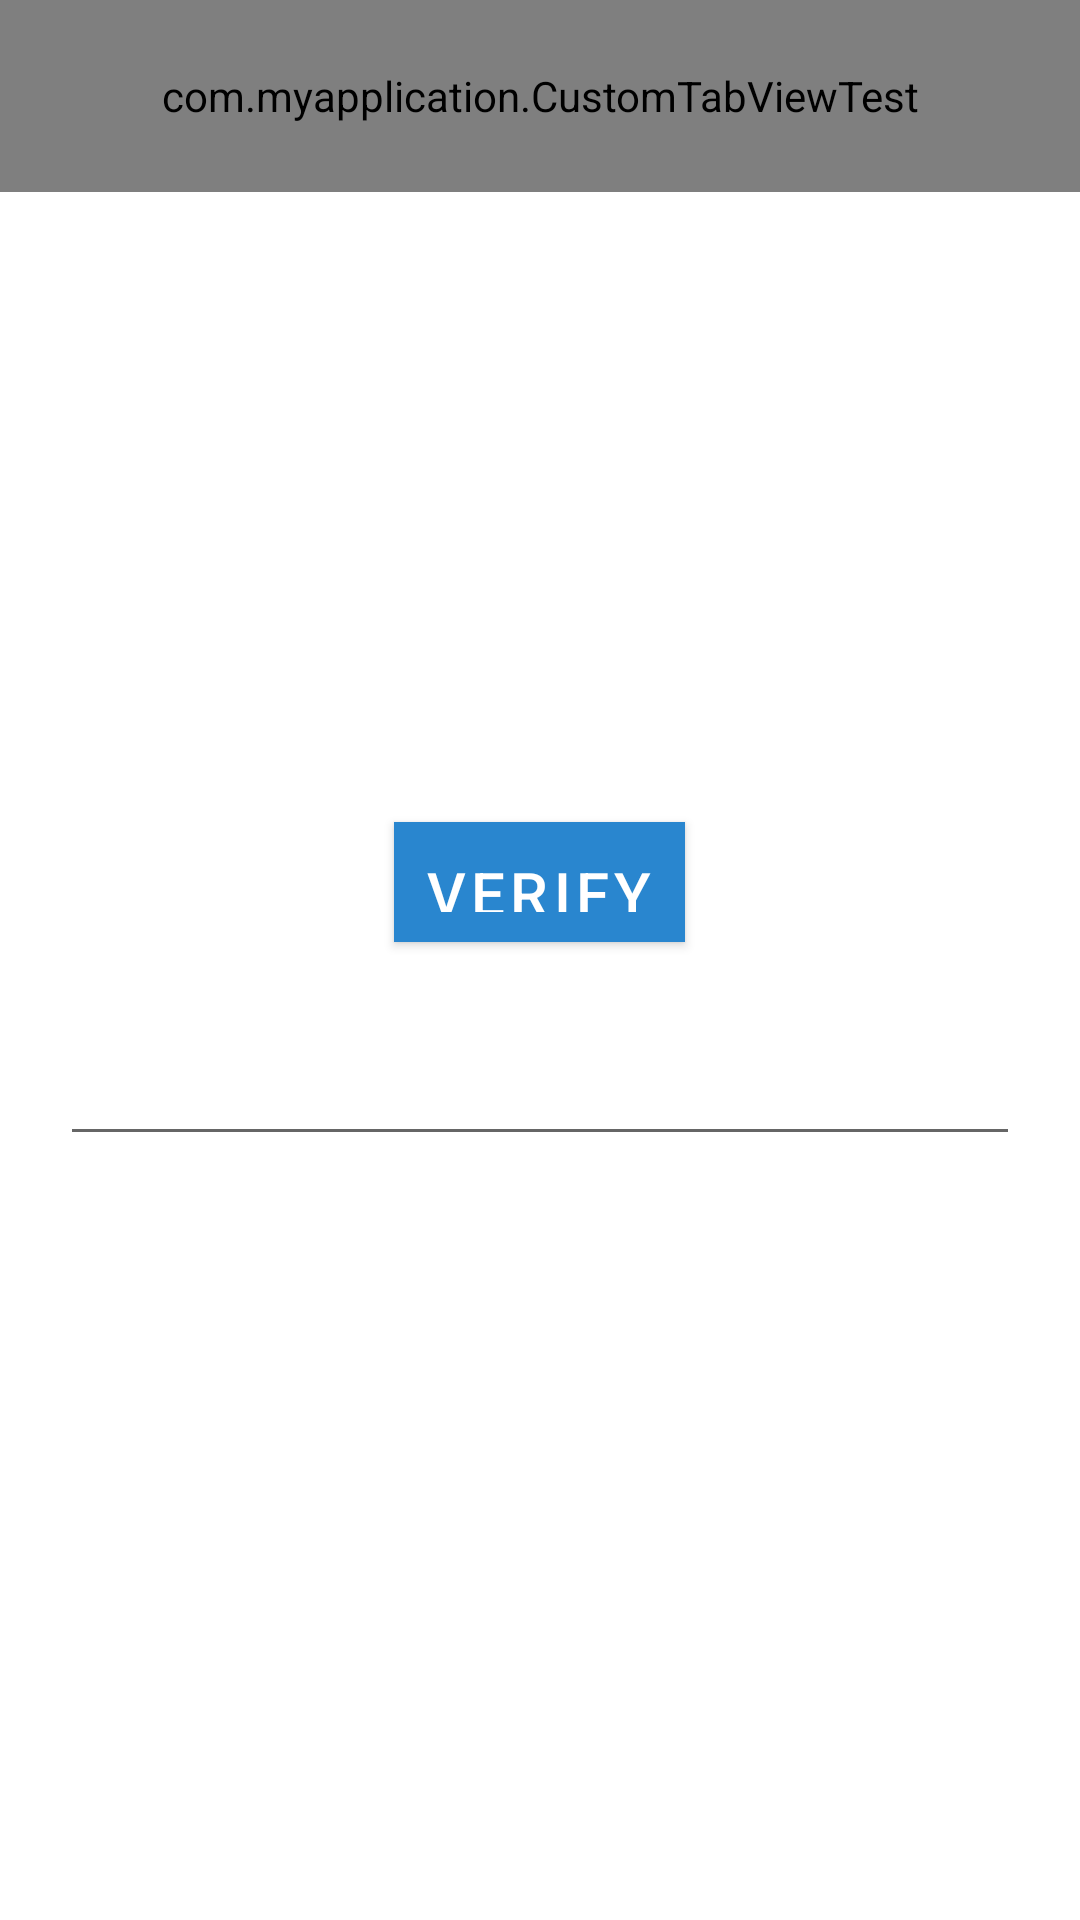

Produce the Android XML layout that renders to this screen, including the resource entries it uses.
<!-- AndroidManifest.xml: application theme Theme.MyFirstProject -->
<!-- res/layout/activity_custom_tab_view_test.xml -->
<?xml version="1.0" encoding="UTF-8"?>
<LinearLayout xmlns:android="http://schemas.android.com/apk/res/android"
    xmlns:custom="http://schemas.android.com/apk/res-auto"
    xmlns:tools="http://schemas.android.com/tools"
    android:id="@+id/tabs"
    android:layout_width="match_parent"
    android:layout_height="match_parent"
    android:orientation="vertical"
    android:showDividers="middle"
    tools:context=".TabLayout">

    <com.myapplication.CustomTabViewTest
        android:id="@+id/view1"
        android:layout_width="match_parent"
        android:layout_height="?android:attr/listPreferredItemHeight"
        android:background="#F16060"
        android:theme="@style/Theme.MaterialComponents.Light.DarkActionBar"
        custom:titleText="Background Color" />


    <RelativeLayout
        android:layout_width="match_parent"
        android:layout_height="wrap_content"
        android:paddingLeft="20dp"
        android:paddingRight="20dp">

        <LinearLayout
            android:id="@+id/root_otp_layout"
            android:layout_width="match_parent"
            android:layout_height="wrap_content"
            android:layout_marginTop="100dp"
            android:orientation="horizontal"
            android:padding="10dp"
            android:weightSum="4">

            <androidx.appcompat.widget.AppCompatEditText
                android:id="@+id/otp_edit_box1"
                android:layout_width="0dp"
                android:layout_height="60dp"
                android:layout_marginRight="20dp"
                android:layout_weight="1"
                android:background="@drawable/edittext_curve_bg"
                android:gravity="center"
                android:inputType="number"
                android:maxLength="1"
                android:textSize="30sp" />

            <androidx.appcompat.widget.AppCompatEditText
                android:id="@+id/otp_edit_box2"
                android:layout_width="0dp"
                android:layout_height="60dp"
                android:layout_marginRight="20dp"
                android:layout_weight="1"
                android:background="@drawable/edittext_curve_bg"
                android:gravity="center"
                android:inputType="number"
                android:maxLength="1"
                android:textSize="30sp" />

            <androidx.appcompat.widget.AppCompatEditText
                android:id="@+id/otp_edit_box3"
                android:layout_width="0dp"
                android:layout_height="60dp"
                android:layout_marginRight="20dp"
                android:layout_weight="1"
                android:background="@drawable/edittext_curve_bg"
                android:gravity="center"
                android:inputType="number"
                android:maxLength="1"
                android:textSize="30sp" />

            <androidx.appcompat.widget.AppCompatEditText
                android:id="@+id/otp_edit_box4"
                android:layout_width="0dp"
                android:layout_height="60dp"
                android:layout_weight="1"
                android:background="@drawable/edittext_curve_bg"
                android:gravity="center"
                android:inputType="number"
                android:maxLength="1"
                android:textSize="30sp" />


        </LinearLayout>
    </RelativeLayout>

    <RelativeLayout
        android:layout_width="match_parent"
        android:layout_height="wrap_content"
        android:layout_below="@+id/root_otp_layout"
        android:layout_centerHorizontal="true"
        android:paddingBottom="@dimen/d_20dp">

        <Button
            android:id="@+id/verify_otp_btn"
            android:layout_width="wrap_content"
            android:layout_height="40dp"
            android:layout_centerHorizontal="true"
            android:layout_marginTop="30dp"
            android:layout_marginBottom="10dp"
            android:background="@color/colorAccent"
            android:paddingLeft="10dp"
            android:paddingRight="10dp"
            android:text="Verify"
            android:textColor="#ffffff"
            android:textSize="20sp" />

    </RelativeLayout>

    <EditText
        android:id="@+id/autoHide"
        android:layout_width="match_parent"
        android:layout_height="wrap_content"
        android:maxLength="20"
        android:inputType="phone"
        android:layout_marginHorizontal="@dimen/d_20dp" />

</LinearLayout>
<!-- resources referenced by this layout -->
<resources>
  <color name="colorAccent">#514248</color>
  <dimen name="d_20dp">20dp</dimen>
  <style name="Theme.MyFirstProject" parent="Theme.MaterialComponents.DayNight.NoActionBar">
          
          <item name="colorPrimary">@color/purple_500</item>
          <item name="colorPrimaryVariant">@color/purple_700</item>
          <item name="colorOnPrimary">@color/white</item>
          
          <item name="hintTextAppearance">@style/Caption.InputHint</item>
          <item name="colorSecondary">@color/teal_200</item>
          <item name="colorSecondaryVariant">@color/teal_700</item>
          <item name="colorOnSecondary">@color/black</item>
          
          <item name="android:statusBarColor" tools:targetApi="l">?attr/colorPrimaryVariant</item>
          
          <item name="toolbarStyle">@style/Toolbar</item>
      </style>
  <color name="purple_500">#2986CF</color>
  <color name="purple_700">#2986CF</color>
  <color name="white">#FFFFFFFF</color>
  <style name="Caption.InputHint"> </style>
  <color name="teal_200">#FF03DAC5</color>
  <color name="teal_700">#FF018786</color>
  <color name="black">#FF000000</color>
  <style name="Toolbar">
  
      <item name="android:background">@color/white</item>
  
      <item name="android:layout_width">match_parent</item>
  
      <item name="android:layout_height">?attr/actionBarSize</item>
  
      <item name="popupTheme">@style/ThemeOverlay.MaterialComponents.Light</item>
  
      <item name="titleMarginStart">@dimen/content_margin</item>
  
      <item name="titleTextAppearance">@style/H6</item>
  
  </style>
  <dimen name="content_margin">16dp</dimen>
  <style name="H6">
  
      <item name="android:textSize">20sp</item>
  
      <item name="android:textColor">@color/selector_black</item>
  
      <item name="android:lineSpacingExtra">3sp</item>
  
      <item name="android:fontFamily">@font/quicksand_medium</item>
  
  </style>
</resources>
